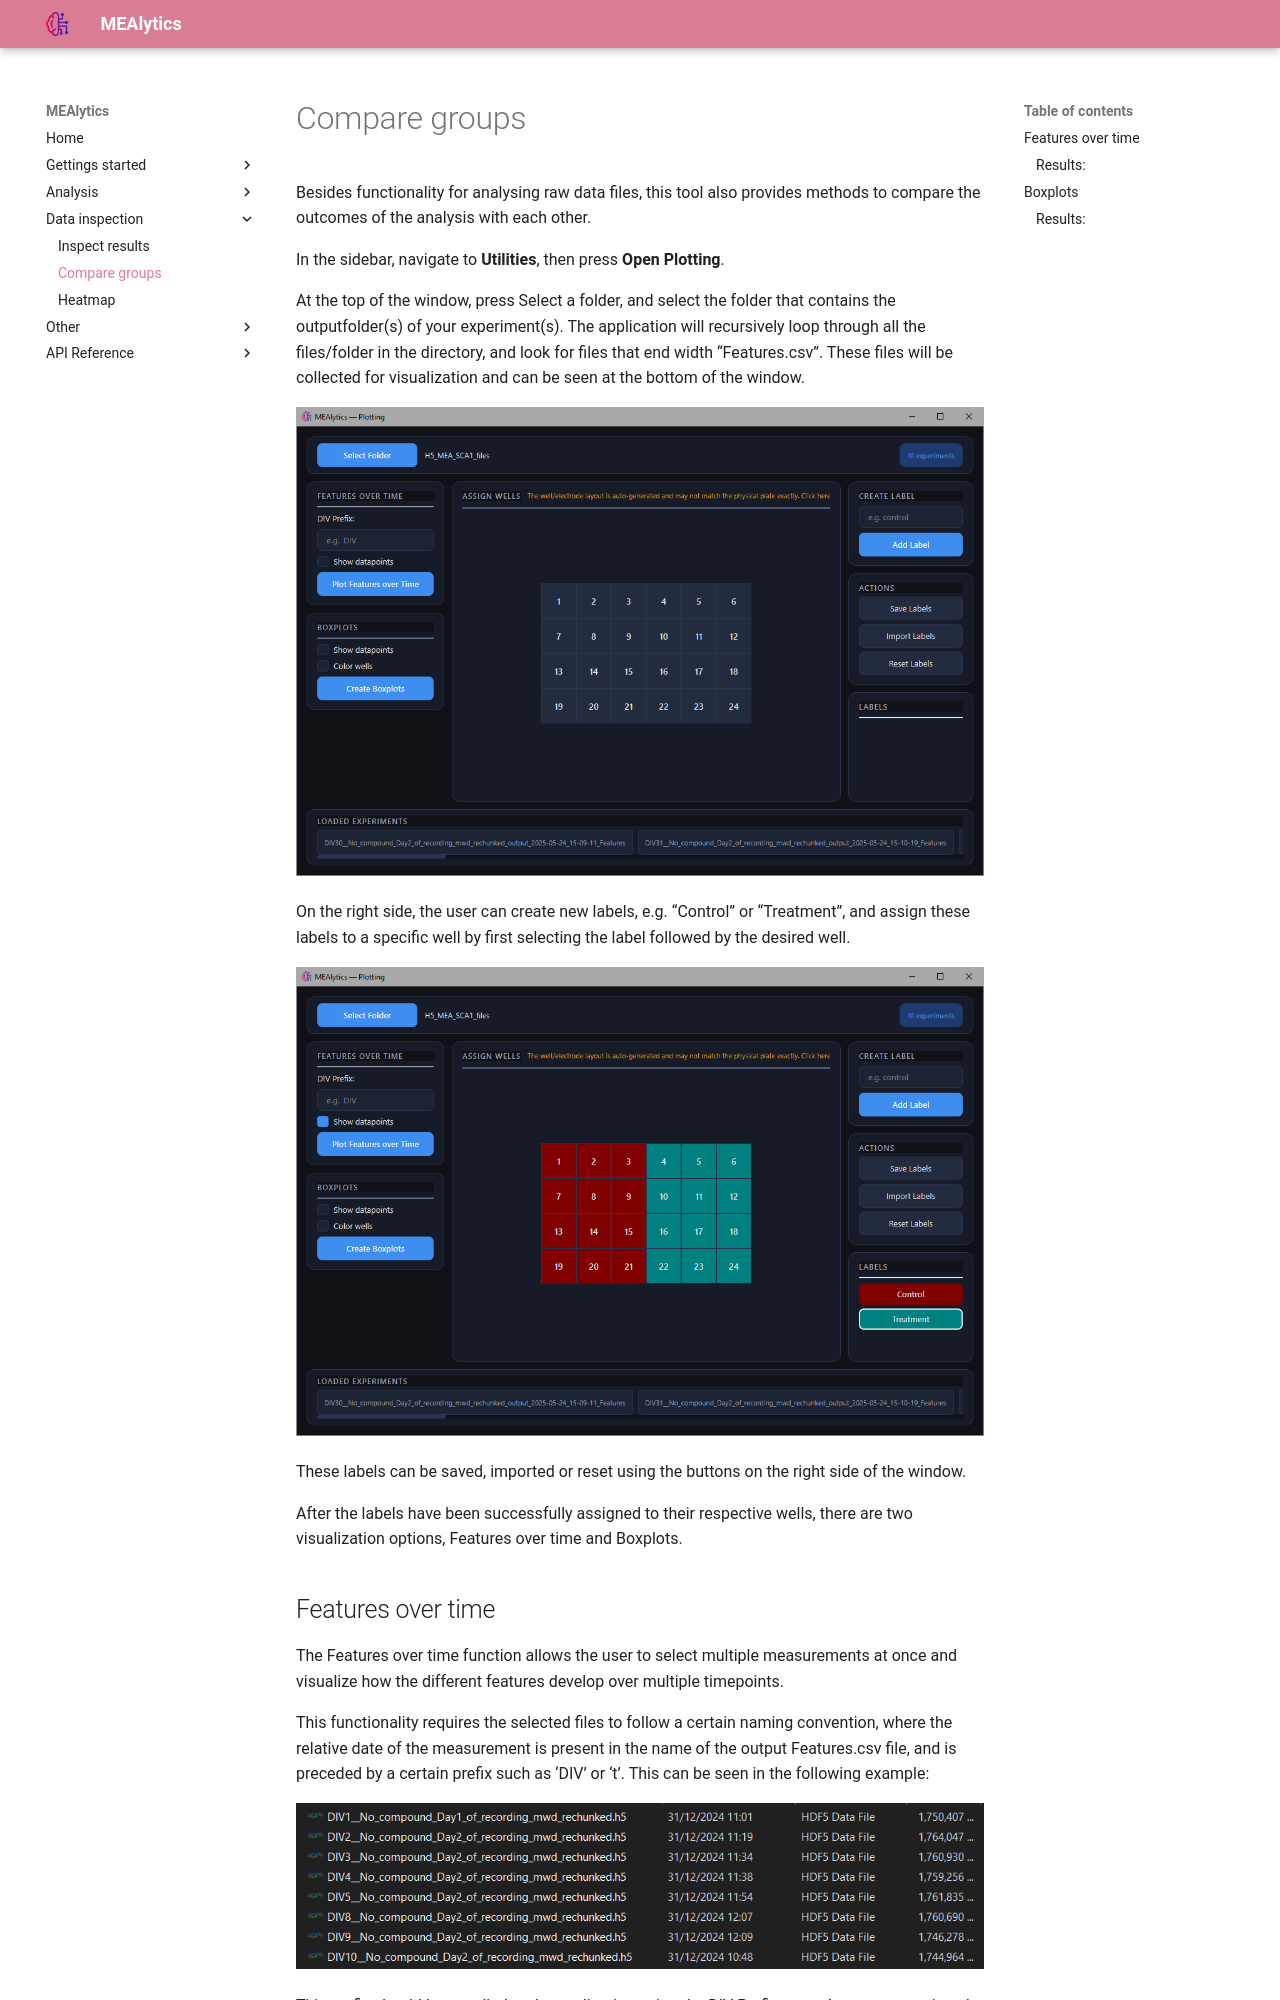

repository: CureQ/MEAlytics · page: compare_groups/index.html · generator: mkdocs

Besides functionality for analysing raw data files, this tool also provides methods to compare the outcomes of the analysis with each other.
 
In the sidebar, navigate to **Utilities**, then press **Open Plotting**.
 
At the top of the window, press Select a folder, and select the folder that contains the outputfolder(s) of your experiment(s). The application will recursively loop through all the files/folder in the directory, and look for files that end width “Features.csv”. These files will be collected for visualization and can be seen at the bottom of the window.

<img src="../assets/images/plotting_module.png" width="100%" height="100%"> 
 
On the right side, the user can create new labels, e.g. “Control” or “Treatment”, and assign these labels to a specific well by first selecting the label followed by the desired well.
 
<img src="../assets/images/assign_groups.png" width="100%" height="100%"> 

These labels can be saved, imported or reset using the buttons on the right side of the window.

After the labels have been successfully assigned to their respective wells, there are two visualization options, Features over time and Boxplots.
